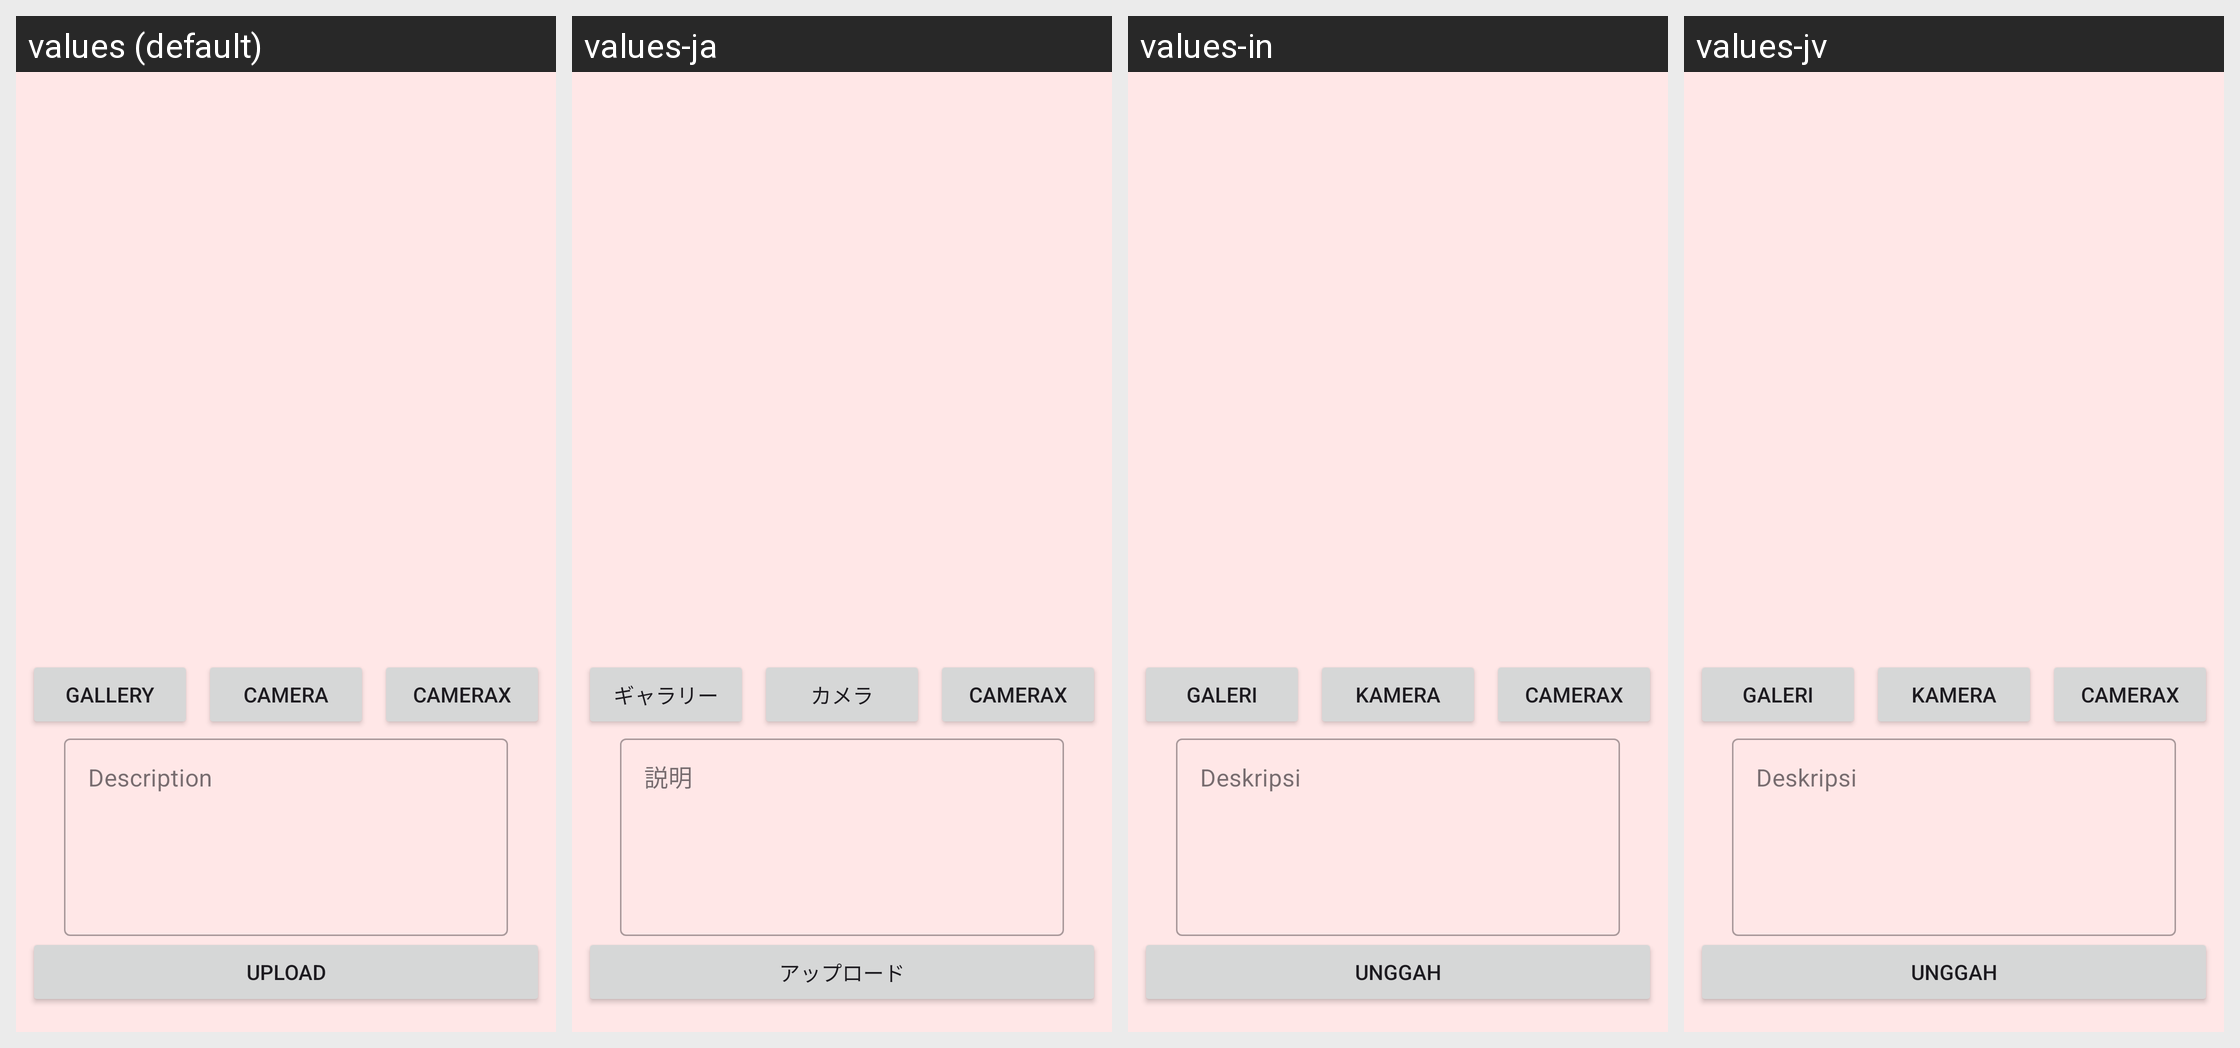

The same Android screen rendered under several of its app's locales, left to right. List the strings drawn on it with the default value and each locale's translation.
Android screen res/layout/activity_upload_story.xml rendered under 4 locales, left to right: values (default), values-ja, values-in, values-jv. Device: Nexus 5 (rendered at 1080×1920; each locale shown at half size, 540×960, under a caption strip naming it); theme Theme.StoryApp.
Strings drawn on this screen, with the default value and each locale's value (text and hints the layout hard-codes, and strings that could not be matched under every locale, appear in the picture but are not listed):

camera
  values: Camera
  values-ja: カメラ
  values-in: Kamera
  values-jv: Kamera

camera_x
  values: CameraX
  values-ja: CameraX
  values-in: CameraX
  values-jv: CameraX

gallery
  values: Gallery
  values-ja: ギャラリー
  values-in: Galeri
  values-jv: Galeri

deskripsi
  values: Description
  values-ja: 説明
  values-in: Deskripsi
  values-jv: Deskripsi

upload
  values: Upload
  values-ja: アップロード
  values-in: Unggah
  values-jv: Unggah
